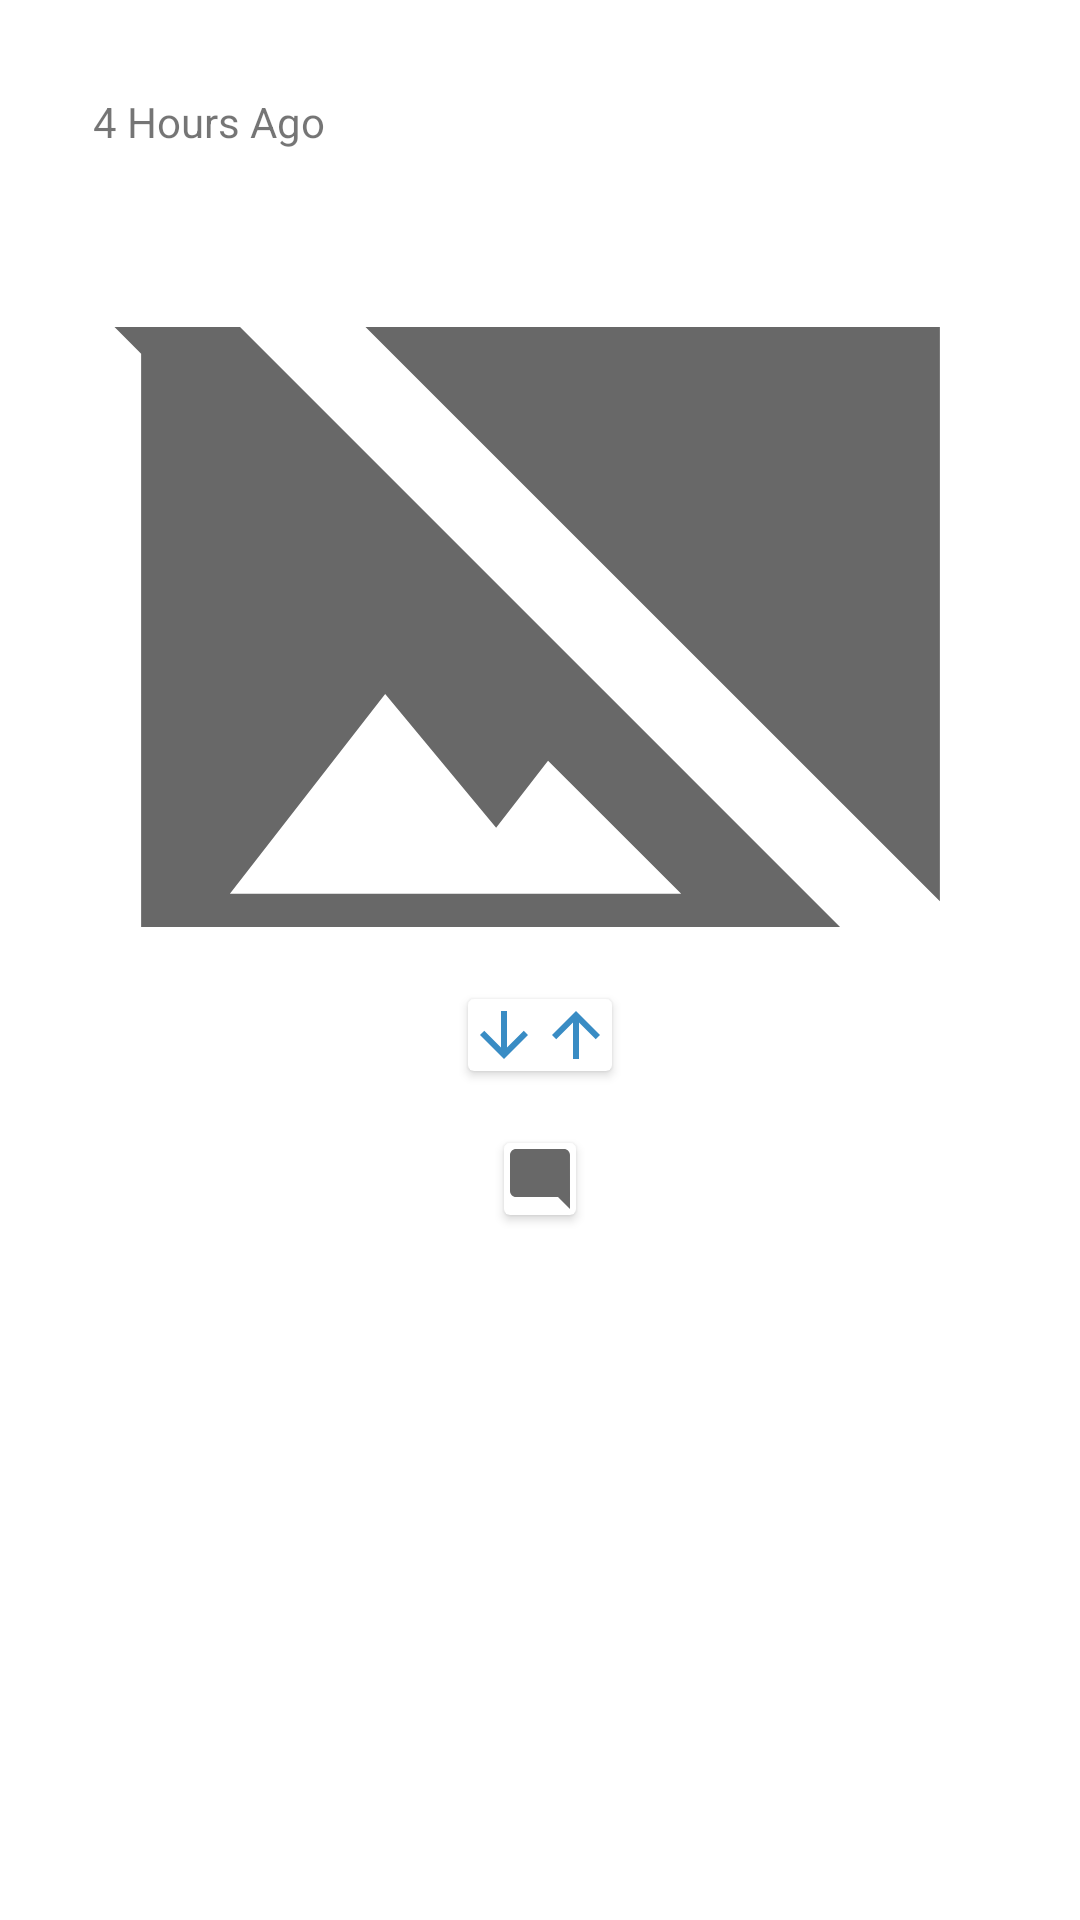

Produce the Android XML layout that renders to this screen, including the resource entries it uses.
<!-- AndroidManifest.xml: application theme Theme.RedditPrueba -->
<!-- res/layout/fragment_post.xml -->
<?xml version="1.0" encoding="utf-8"?>
<androidx.constraintlayout.widget.ConstraintLayout
    xmlns:android="http://schemas.android.com/apk/res/android"
    xmlns:app="http://schemas.android.com/apk/res-auto"
    xmlns:tools="http://schemas.android.com/tools"
    android:layout_width="match_parent"
    android:layout_height="match_parent"
    android:padding="15dp">

    <androidx.core.widget.NestedScrollView
        android:layout_width="match_parent"
        android:layout_height="0dp"
        app:layout_constraintTop_toTopOf="parent"
        app:layout_constraintBottom_toBottomOf="parent">

        <androidx.constraintlayout.widget.ConstraintLayout
            android:layout_width="match_parent"
            android:layout_height="wrap_content"
            android:padding="16dp">

            
            <TextView
                android:id="@+id/tv_subreddit"
                android:layout_width="wrap_content"
                android:layout_height="wrap_content"
                android:textStyle="bold"
                tools:text="Subreddit"
                android:textColor="@color/purple_700"
                app:layout_constraintStart_toStartOf="parent"
                app:layout_constraintTop_toTopOf="parent" />

            <TextView
                android:id="@+id/tv_hour"
                android:layout_width="wrap_content"
                android:layout_height="wrap_content"
                android:text="4 Hours Ago"
                app:layout_constraintStart_toEndOf="@+id/tv_subreddit"
                app:layout_constraintTop_toTopOf="parent" />

            
            <TextView
                android:id="@+id/tv_tittle"
                android:layout_width="0dp"
                android:layout_height="wrap_content"
                android:layout_marginTop="16dp"
                tools:text="Post Title"
                android:textStyle="bold"
                app:layout_constraintStart_toStartOf="parent"
                app:layout_constraintEnd_toEndOf="parent"
                app:layout_constraintTop_toBottomOf="@+id/tv_hour" />

            
            <ImageView
                android:id="@+id/thumbnailImageView"
                android:layout_width="0dp"
                android:layout_height="200dp"
                android:layout_marginTop="24dp"
                android:scaleType="centerCrop"
                app:layout_constraintTop_toBottomOf="@+id/tv_tittle"
                app:layout_constraintStart_toStartOf="parent"
                app:layout_constraintEnd_toEndOf="parent"
                app:layout_constraintDimensionRatio="16:9"
                android:src="@drawable/ic_no_image" />

            
            <androidx.cardview.widget.CardView
                android:id="@+id/votesCardView"
                android:layout_width="wrap_content"
                android:layout_height="wrap_content"
                android:layout_marginTop="24dp"
                app:layout_constraintTop_toBottomOf="@+id/thumbnailImageView"
                app:layout_constraintStart_toStartOf="parent"
                app:layout_constraintEnd_toEndOf="parent"
                app:layout_constraintHorizontal_bias="0.5"
                app:layout_constraintWidth_default="wrap"
                app:layout_constraintDimensionRatio="H,1:1">

                <androidx.constraintlayout.widget.ConstraintLayout
                    android:layout_width="match_parent"
                    android:layout_height="wrap_content">

                    <TextView
                        android:id="@+id/scoreTextView"
                        android:layout_width="0dp"
                        android:layout_height="wrap_content"
                        android:layout_weight="1"
                        tools:text="123"
                        android:textStyle="bold"
                        app:layout_constraintEnd_toStartOf="@+id/upvoteImageView"
                        app:layout_constraintTop_toTopOf="parent" />

                    <ImageView
                        android:id="@+id/upvoteImageView"
                        android:layout_width="wrap_content"
                        android:layout_height="wrap_content"
                        android:src="@drawable/ic_arrow_up"
                        app:layout_constraintEnd_toEndOf="parent"
                        app:layout_constraintTop_toTopOf="parent" />

                    <ImageView
                        android:id="@+id/downvoteImageView"
                        android:layout_width="wrap_content"
                        android:layout_height="wrap_content"
                        android:src="@drawable/ic_arrow_down"
                        app:layout_constraintEnd_toStartOf="@+id/scoreTextView"
                        app:layout_constraintTop_toTopOf="parent" />

                </androidx.constraintlayout.widget.ConstraintLayout>

            </androidx.cardview.widget.CardView>

            
            <androidx.cardview.widget.CardView
                android:id="@+id/commentsCardView"
                android:layout_width="0dp"
                android:layout_height="wrap_content"
                android:layout_marginTop="24dp"
                app:layout_constraintTop_toBottomOf="@+id/votesCardView"
                app:layout_constraintStart_toStartOf="parent"
                app:layout_constraintEnd_toEndOf="parent"
                app:layout_constraintHorizontal_bias="0.5"
                app:layout_constraintWidth_default="wrap"
                app:layout_constraintDimensionRatio="H,1:1">

                <androidx.constraintlayout.widget.ConstraintLayout
                    android:layout_width="match_parent"
                    android:layout_height="wrap_content">

                    <ImageView
                        android:id="@+id/commentImageView"
                        android:layout_width="wrap_content"
                        android:layout_height="wrap_content"
                        android:src="@drawable/ic_comment"
                        app:layout_constraintStart_toStartOf="parent"
                        app:layout_constraintTop_toTopOf="parent" />

                    <TextView
                        android:id="@+id/commentsTextView"
                        android:layout_width="0dp"
                        android:layout_height="wrap_content"
                        android:layout_marginStart="8dp"
                        android:layout_marginEnd="8dp"
                        tools:text="456 Comments"
                        android:textStyle="bold"
                        app:layout_constraintStart_toEndOf="@+id/commentImageView"
                        app:layout_constraintEnd_toEndOf="parent"
                        app:layout_constraintTop_toTopOf="parent" />

                </androidx.constraintlayout.widget.ConstraintLayout>

            </androidx.cardview.widget.CardView>

            
            <androidx.recyclerview.widget.RecyclerView
                android:id="@+id/rv_comments"
                android:layout_width="0dp"
                android:layout_height="wrap_content"
                android:layout_marginTop="20dp"
                app:layout_constraintTop_toBottomOf="@+id/commentsCardView"
                app:layout_constraintStart_toStartOf="parent"
                app:layout_constraintEnd_toEndOf="parent" />

        </androidx.constraintlayout.widget.ConstraintLayout>
    </androidx.core.widget.NestedScrollView>
</androidx.constraintlayout.widget.ConstraintLayout>
<!-- resources referenced by this layout -->
<resources>
  <color name="purple_700">#ae2e00</color>
  <!-- drawable ic_arrow_down (drawable) -->
  <vector android:height="24dp" android:tint="#398CC4"
      android:viewportHeight="24" android:viewportWidth="24"
      android:width="24dp" xmlns:android="http://schemas.android.com/apk/res/android">
      <path android:fillColor="@android:color/white" android:pathData="M20,12l-1.41,-1.41L13,16.17V4h-2v12.17l-5.58,-5.59L4,12l8,8 8,-8z"/>
  </vector>
  <!-- drawable ic_arrow_up (drawable) -->
  <vector android:height="24dp" android:tint="#398CC4"
      android:viewportHeight="24" android:viewportWidth="24"
      android:width="24dp" xmlns:android="http://schemas.android.com/apk/res/android">
      <path android:fillColor="@android:color/white" android:pathData="M4,12l1.41,1.41L11,7.83V20h2V7.83l5.58,5.59L20,12l-8,-8 -8,8z"/>
  </vector>
  <!-- drawable ic_comment (drawable) -->
  <vector android:height="24dp" android:tint="#686868"
      android:viewportHeight="24" android:viewportWidth="24"
      android:width="24dp" xmlns:android="http://schemas.android.com/apk/res/android">
      <path android:fillColor="@android:color/white" android:pathData="M21.99,4c0,-1.1 -0.89,-2 -1.99,-2H4c-1.1,0 -2,0.9 -2,2v12c0,1.1 0.9,2 2,2h14l4,4 -0.01,-18z"/>
  </vector>
  <!-- drawable ic_no_image (drawable) -->
  <vector android:height="24dp" android:tint="#686868"
      android:viewportHeight="24" android:viewportWidth="24"
      android:width="24dp" xmlns:android="http://schemas.android.com/apk/res/android">
      <path android:fillColor="@android:color/white" android:pathData="M21.9,21.9l-8.49,-8.49l0,0L3.59,3.59l0,0L2.1,2.1L0.69,3.51L3,5.83V19c0,1.1 0.9,2 2,2h13.17l2.31,2.31L21.9,21.9zM5,18l3.5,-4.5l2.5,3.01L12.17,15l3,3H5zM21,18.17L5.83,3H19c1.1,0 2,0.9 2,2V18.17z"/>
  </vector>
  <style name="Theme.RedditPrueba" parent="Theme.MaterialComponents.DayNight.DarkActionBar">
          
          <item name="colorPrimary">@color/purple_500</item>
          <item name="colorPrimaryVariant">@color/purple_700</item>
          <item name="colorOnPrimary">@color/white</item>
          
          <item name="colorSecondary">@color/teal_200</item>
          <item name="colorSecondaryVariant">@color/teal_700</item>
          <item name="colorOnSecondary">@color/black</item>
          
          <item name="android:statusBarColor">?attr/colorPrimaryVariant</item>
          
      </style>
  <color name="purple_500">#ff581a</color>
  <color name="white">#FFFFFFFF</color>
  <color name="teal_200">#FF03DAC5</color>
  <color name="teal_700">#FF018786</color>
  <color name="black">#FF000000</color>
</resources>
